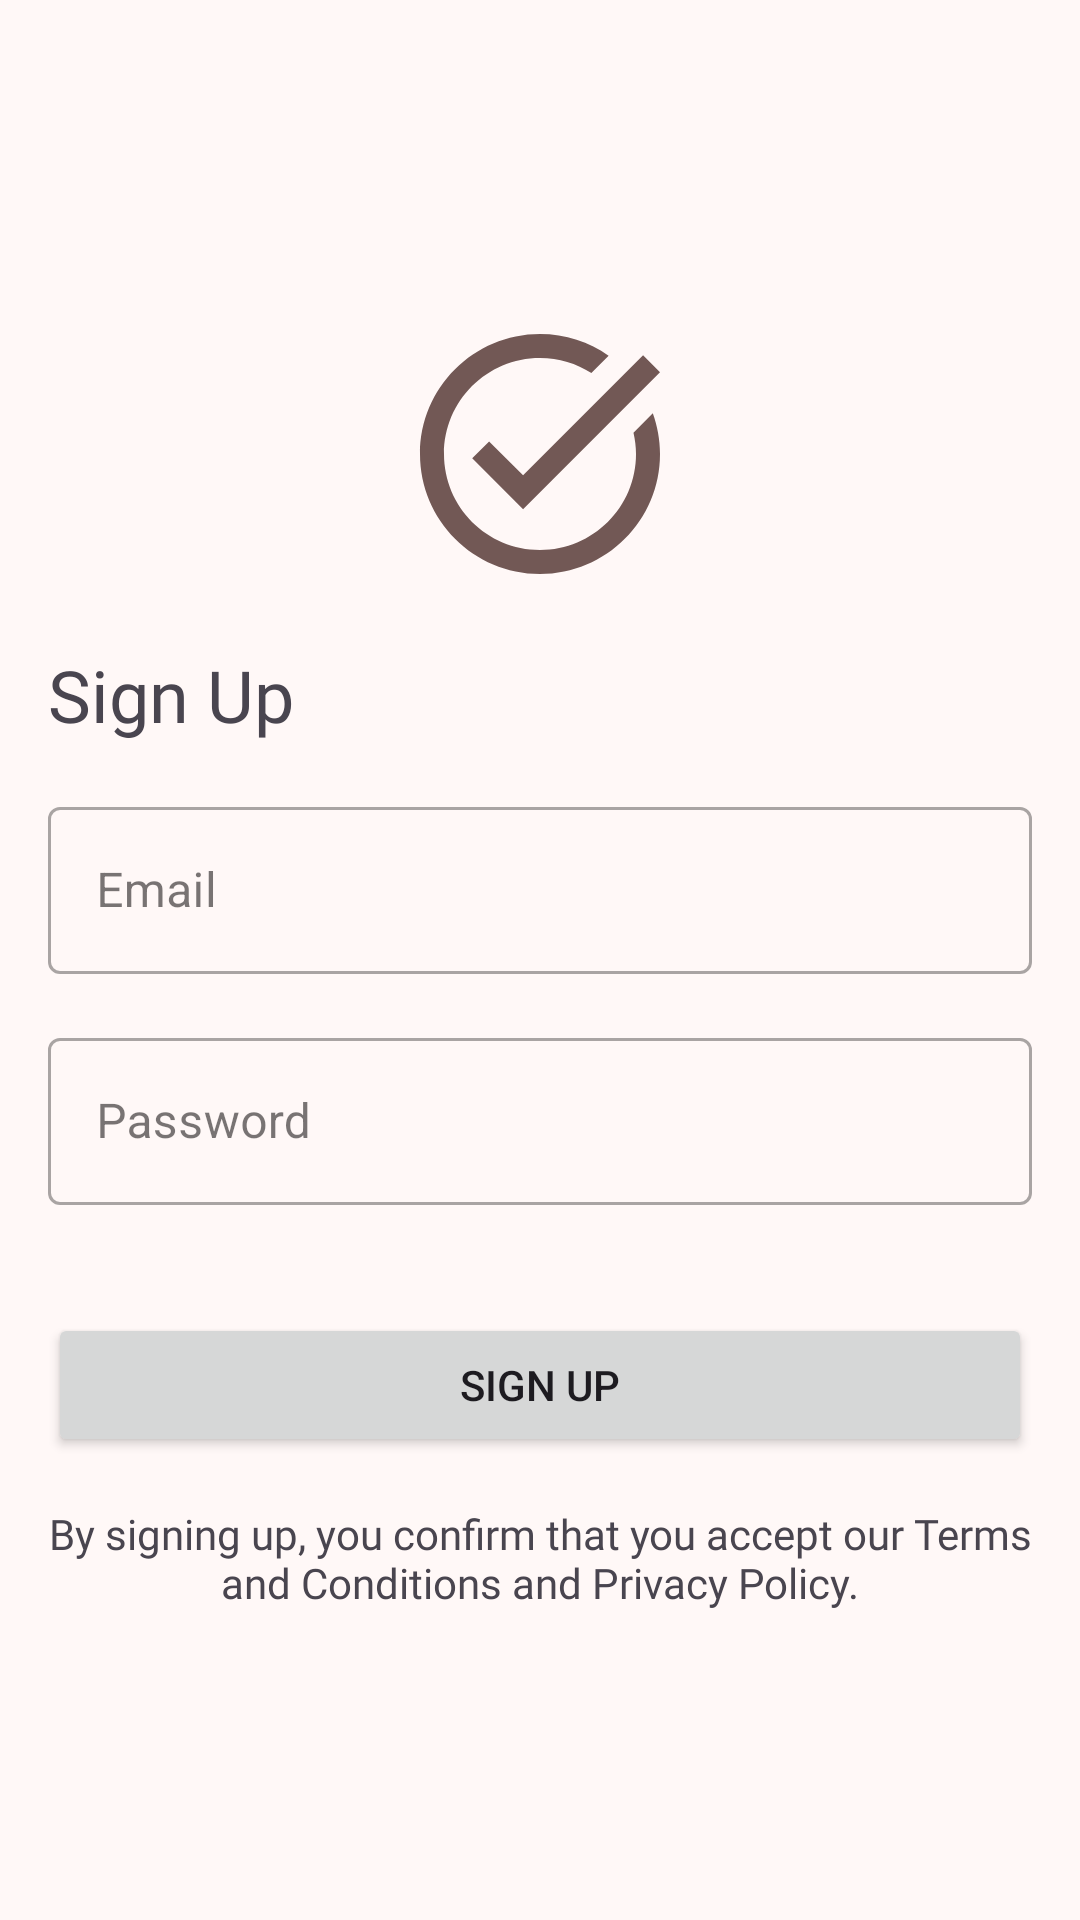

This screen was rendered from an Android layout file. Write that file and the resources it references.
<!-- AndroidManifest.xml: application theme Theme.TidyTasks -->
<!-- res/layout/fragment_authentication.xml -->
<?xml version="1.0" encoding="utf-8"?>
<androidx.constraintlayout.widget.ConstraintLayout xmlns:android="http://schemas.android.com/apk/res/android"
    xmlns:tools="http://schemas.android.com/tools"
    android:layout_width="match_parent"
    android:layout_height="match_parent"
    xmlns:app="http://schemas.android.com/apk/res-auto"
    tools:context=".presentation.auth.AuthenticationFragment">

    <androidx.constraintlayout.widget.ConstraintLayout
        android:layout_width="match_parent"
        android:layout_height="wrap_content"
        android:orientation="vertical"
        android:padding="@dimen/default_margin"
        app:layout_constraintTop_toTopOf="parent"
        app:layout_constraintBottom_toBottomOf="parent"
        app:layout_constraintStart_toStartOf="parent"
        app:layout_constraintEnd_toEndOf="parent"
        >

        <ImageView
            android:id="@+id/iconImage"
            android:layout_width="wrap_content"
            android:layout_height="wrap_content"
            app:layout_constraintTop_toTopOf="parent"
            app:layout_constraintStart_toStartOf="parent"
            app:layout_constraintEnd_toEndOf="parent"
            android:layout_marginBottom="@dimen/default_margin"
            android:contentDescription="Icon"
            android:src="@drawable/baseline_task_alt_24"
            />

        <TextView
            android:id="@+id/titleText"
            android:layout_width="wrap_content"
            android:layout_height="wrap_content"
            android:fontFamily="@font/poppins_semi_bold"
            android:layout_marginTop="@dimen/default_margin"
            app:layout_constraintTop_toBottomOf="@id/iconImage"
            app:layout_constraintStart_toStartOf="parent"
            android:text="Sign Up"
            android:textSize="@dimen/large_text_size" />

        <com.google.android.material.textfield.TextInputLayout
            android:id="@+id/email"
            style="@style/Widget.MaterialComponents.TextInputLayout.OutlinedBox"
            android:layout_width="match_parent"
            android:layout_height="wrap_content"
            android:hint="Email"
            app:boxBackgroundMode="outline"
            app:layout_constraintStart_toStartOf="parent"
            app:layout_constraintEnd_toEndOf="parent"
            app:layout_constraintTop_toBottomOf="@id/titleText"
            android:layout_marginTop="@dimen/default_margin">

            <com.google.android.material.textfield.TextInputEditText
                android:id="@+id/emailText"
                android:layout_width="match_parent"
                android:layout_height="wrap_content"
                android:inputType="textEmailAddress" />
        </com.google.android.material.textfield.TextInputLayout>

        <com.google.android.material.textfield.TextInputLayout
            android:id="@+id/password"
            style="@style/Widget.MaterialComponents.TextInputLayout.OutlinedBox"
            android:layout_width="match_parent"
            android:layout_height="wrap_content"
            app:layout_constraintStart_toStartOf="parent"
            app:layout_constraintEnd_toEndOf="parent"
            app:layout_constraintTop_toBottomOf="@id/email"
            android:layout_marginTop="@dimen/default_margin"
            android:hint="Password"
            app:boxBackgroundMode="outline">

            <com.google.android.material.textfield.TextInputEditText
                android:id="@+id/passwordText"
                android:layout_width="match_parent"
                android:layout_height="wrap_content"
                android:inputType="textPassword" />
        </com.google.android.material.textfield.TextInputLayout>

        <Button
            android:id="@+id/doneButton"
            android:layout_width="match_parent"
            android:layout_height="wrap_content"
            android:text="Sign Up"
            android:layout_marginTop="@dimen/mid_margin"
            app:layout_constraintTop_toBottomOf="@id/password"
            app:layout_constraintStart_toStartOf="parent"
            app:layout_constraintEnd_toEndOf="parent"
            />

        <TextView
            android:id="@+id/policyText"
            android:layout_width="wrap_content"
            android:layout_height="wrap_content"
            android:fontFamily="@font/poppins_light"
            app:layout_constraintTop_toBottomOf="@id/doneButton"
            android:text="By signing up, you confirm that you accept our Terms and Conditions and Privacy Policy."
            android:textSize="@dimen/small_text_size"
            android:textAlignment="center"
            android:layout_marginTop="@dimen/default_margin"
            app:layout_constraintStart_toStartOf="parent" />

    </androidx.constraintlayout.widget.ConstraintLayout>


</androidx.constraintlayout.widget.ConstraintLayout>
<!-- resources referenced by this layout -->
<resources>
  <dimen name="default_margin">16dp</dimen>
  <dimen name="large_text_size">24sp</dimen>
  <dimen name="mid_margin">36dp</dimen>
  <dimen name="small_text_size">14sp</dimen>
  <!-- drawable baseline_task_alt_24 (drawable) -->
  <vector xmlns:android="http://schemas.android.com/apk/res/android" android:height="96dp" android:tint="?attr/colorPrimary" android:viewportHeight="24" android:viewportWidth="24" android:width="96dp">
        
      <path android:fillColor="?attr/colorPrimary" android:pathData="M22,5.18L10.59,16.6l-4.24,-4.24l1.41,-1.41l2.83,2.83l10,-10L22,5.18zM19.79,10.22C19.92,10.79 20,11.39 20,12c0,4.42 -3.58,8 -8,8s-8,-3.58 -8,-8c0,-4.42 3.58,-8 8,-8c1.58,0 3.04,0.46 4.28,1.25l1.44,-1.44C16.1,2.67 14.13,2 12,2C6.48,2 2,6.48 2,12c0,5.52 4.48,10 10,10s10,-4.48 10,-10c0,-1.19 -0.22,-2.33 -0.6,-3.39L19.79,10.22z"/>
      
  </vector>
  <style name="Theme.TidyTasks" parent="Base.Theme.TidyTasks" />
  <style name="Base.Theme.TidyTasks" parent="Theme.Material3.DayNight.NoActionBar">
      
      <item name="colorPrimary">#725855</item>
      <item name="colorPrimaryContainer">#FFDFDA</item>
      <item name="colorOnPrimaryContainer">#5C4541</item>
      <item name="colorSecondary">#685B59</item>
      <item name="colorOnSecondary">#FFFFFF</item>
      <item name="colorSecondaryContainer">#F5E2DF</item>
      <item name="colorOnSecondaryContainer">#534746</item>
      <item name="colorTertiary">#655E48</item>
      <item name="colorOnTertiary">#FFFFFF</item>
      <item name="colorTertiaryContainer">#F1E6CA</item>
      <item name="colorOnTertiaryContainer">#514A35</item>
      <item name="colorError">#BA1A1A</item>
      <item name="colorOnError">#FFFFFF</item>
      <item name="colorErrorContainer">#FFDAD6</item>
      <item name="colorOnErrorContainer">#410002</item>
      <item name="android:colorBackground">#FFF8F7</item>
      <item name="colorOnBackground">#1E1B1B</item>
      <item name="colorSurface">#FFF8F7</item>
      <item name="colorOnSurface">#1E1B1B</item>
      <item name="colorSurfaceVariant">#F0DFDC</item>
      <item name="colorOnSurfaceVariant">#4F4443</item>
      <item name="colorOutline">#817472</item>
      <item name="colorOutlineVariant">#D3C3C1</item>
      <item name="colorSurfaceDim">#DFD8D7</item>
      <item name="colorSurfaceBright">#FFF8F7</item>
      <item name="colorSurfaceContainerLowest">#FFFFFF</item>
      <item name="colorSurfaceContainerLow">#F9F2F1</item>
      <item name="colorSurfaceContainer">#F4ECEB</item>
      <item name="colorSurfaceContainerHigh">#EEE7E5</item>
      <item name="colorSurfaceContainerHighest">#E8E1E0</item>
  </style>
</resources>
